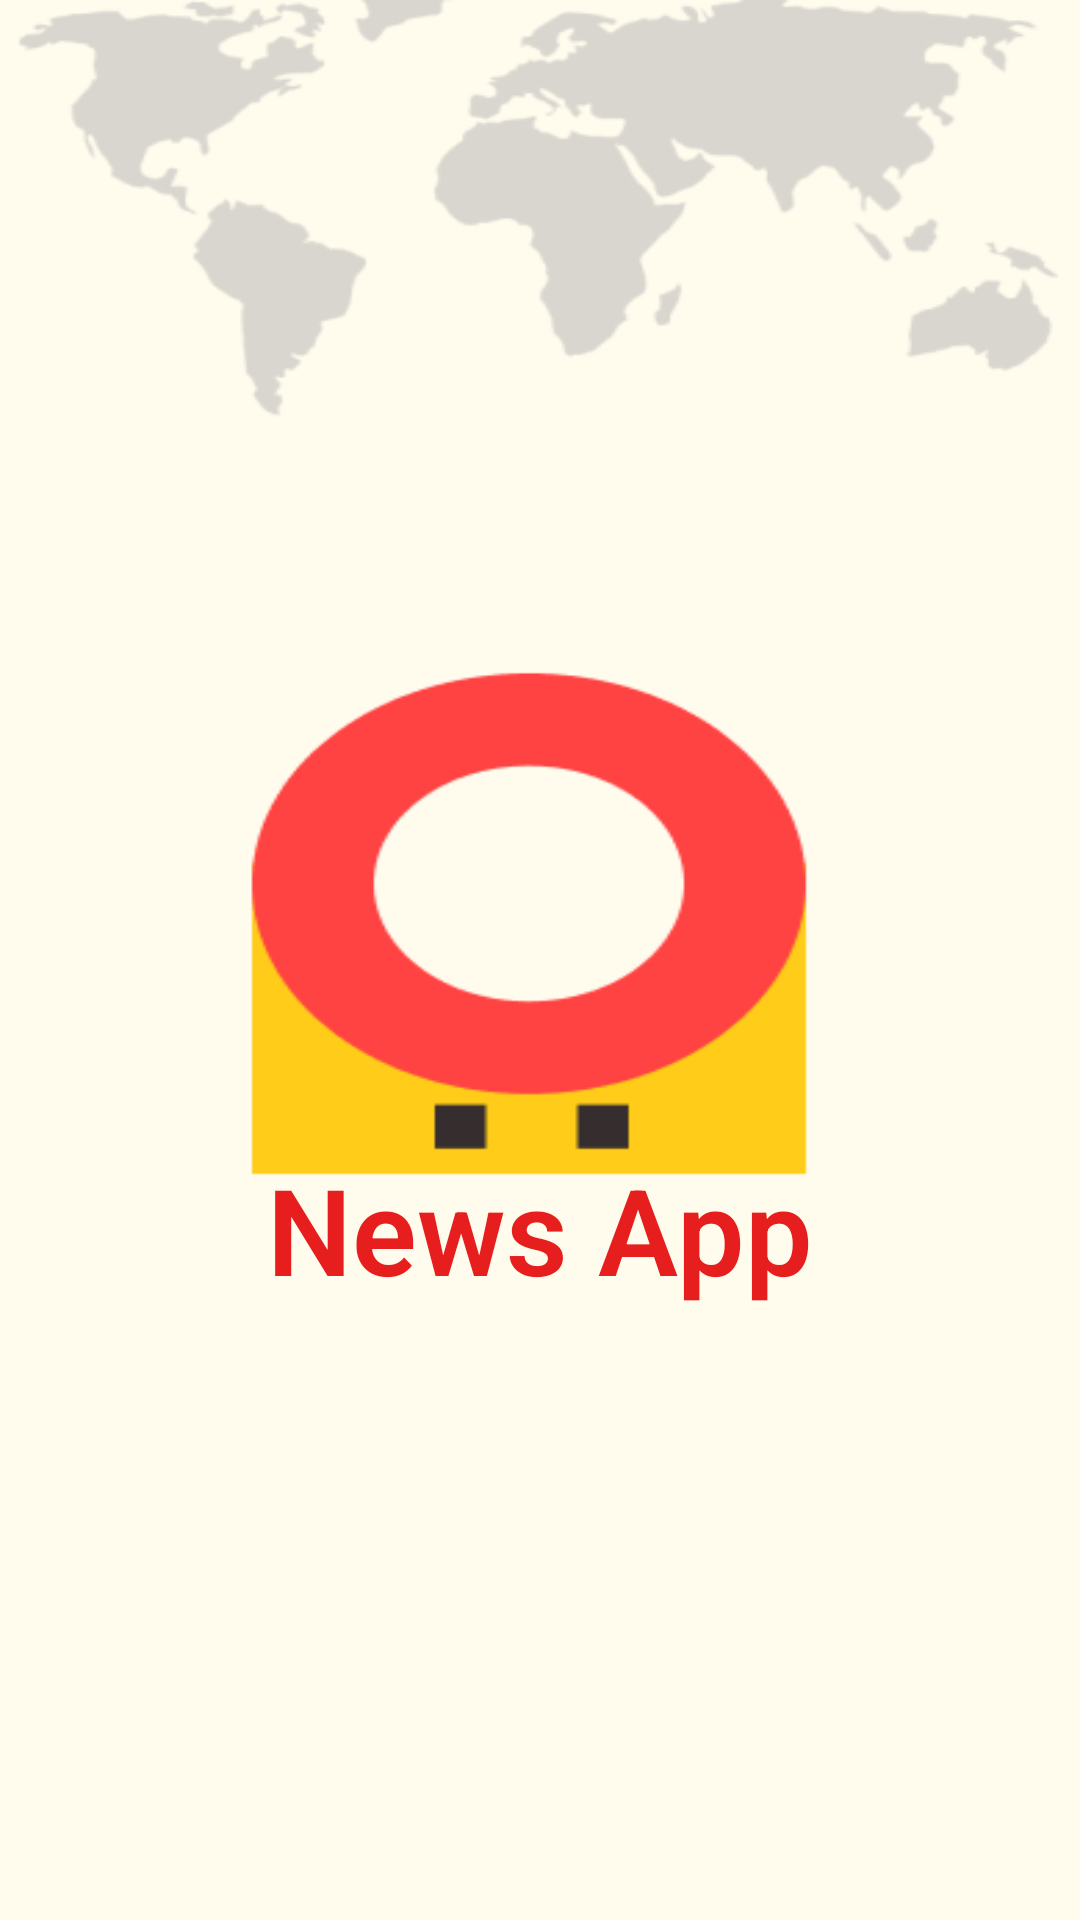

Android layout source for this screen:
<!-- AndroidManifest.xml: application theme Theme.NewsApp -->
<!-- res/layout/activity_main.xml -->
<?xml version="1.0" encoding="utf-8"?>
<androidx.constraintlayout.widget.ConstraintLayout xmlns:android="http://schemas.android.com/apk/res/android"
    xmlns:app="http://schemas.android.com/apk/res-auto"
    xmlns:tools="http://schemas.android.com/tools"
    android:layout_width="match_parent"
    android:background="@drawable/news"
    android:layout_height="match_parent"
    tools:context=".MainActivity">

    <TextView
        android:layout_width="wrap_content"
        android:layout_height="wrap_content"
        android:fontFamily="sans-serif-light"
        android:text="News App"
        android:textColor="@color/red"
        android:textSize="40dp"
        android:textStyle="bold"
        app:layout_constraintBottom_toBottomOf="parent"
        app:layout_constraintEnd_toEndOf="parent"
        app:layout_constraintStart_toStartOf="parent"
        app:layout_constraintTop_toTopOf="parent"
        app:layout_constraintVertical_bias="0.653" />

</androidx.constraintlayout.widget.ConstraintLayout>
<!-- resources referenced by this layout -->
<resources>
  <color name="red">#E61E1E</color>
  <!-- drawable news: png bitmap (drawable, 22967 bytes) -->
  <style name="Theme.NewsApp" parent="Theme.MaterialComponents.DayNight.DarkActionBar">
          
          <item name="colorPrimary">@color/purple_500</item>
          <item name="colorPrimaryVariant">@color/purple_700</item>
          <item name="colorOnPrimary">@color/white</item>
          
          <item name="colorSecondary">@color/teal_200</item>
          <item name="colorSecondaryVariant">@color/teal_700</item>
          <item name="colorOnSecondary">@color/black</item>
          
          <item name="android:statusBarColor">?attr/colorPrimaryVariant</item>
          
  
  
      </style>
  <color name="purple_500">#FF6200EE</color>
  <color name="purple_700">#FF3700B3</color>
  <color name="white">#FFFFFFFF</color>
  <color name="teal_200">#FF03DAC5</color>
  <color name="teal_700">#FF018786</color>
  <color name="black">#FF000000</color>
</resources>
